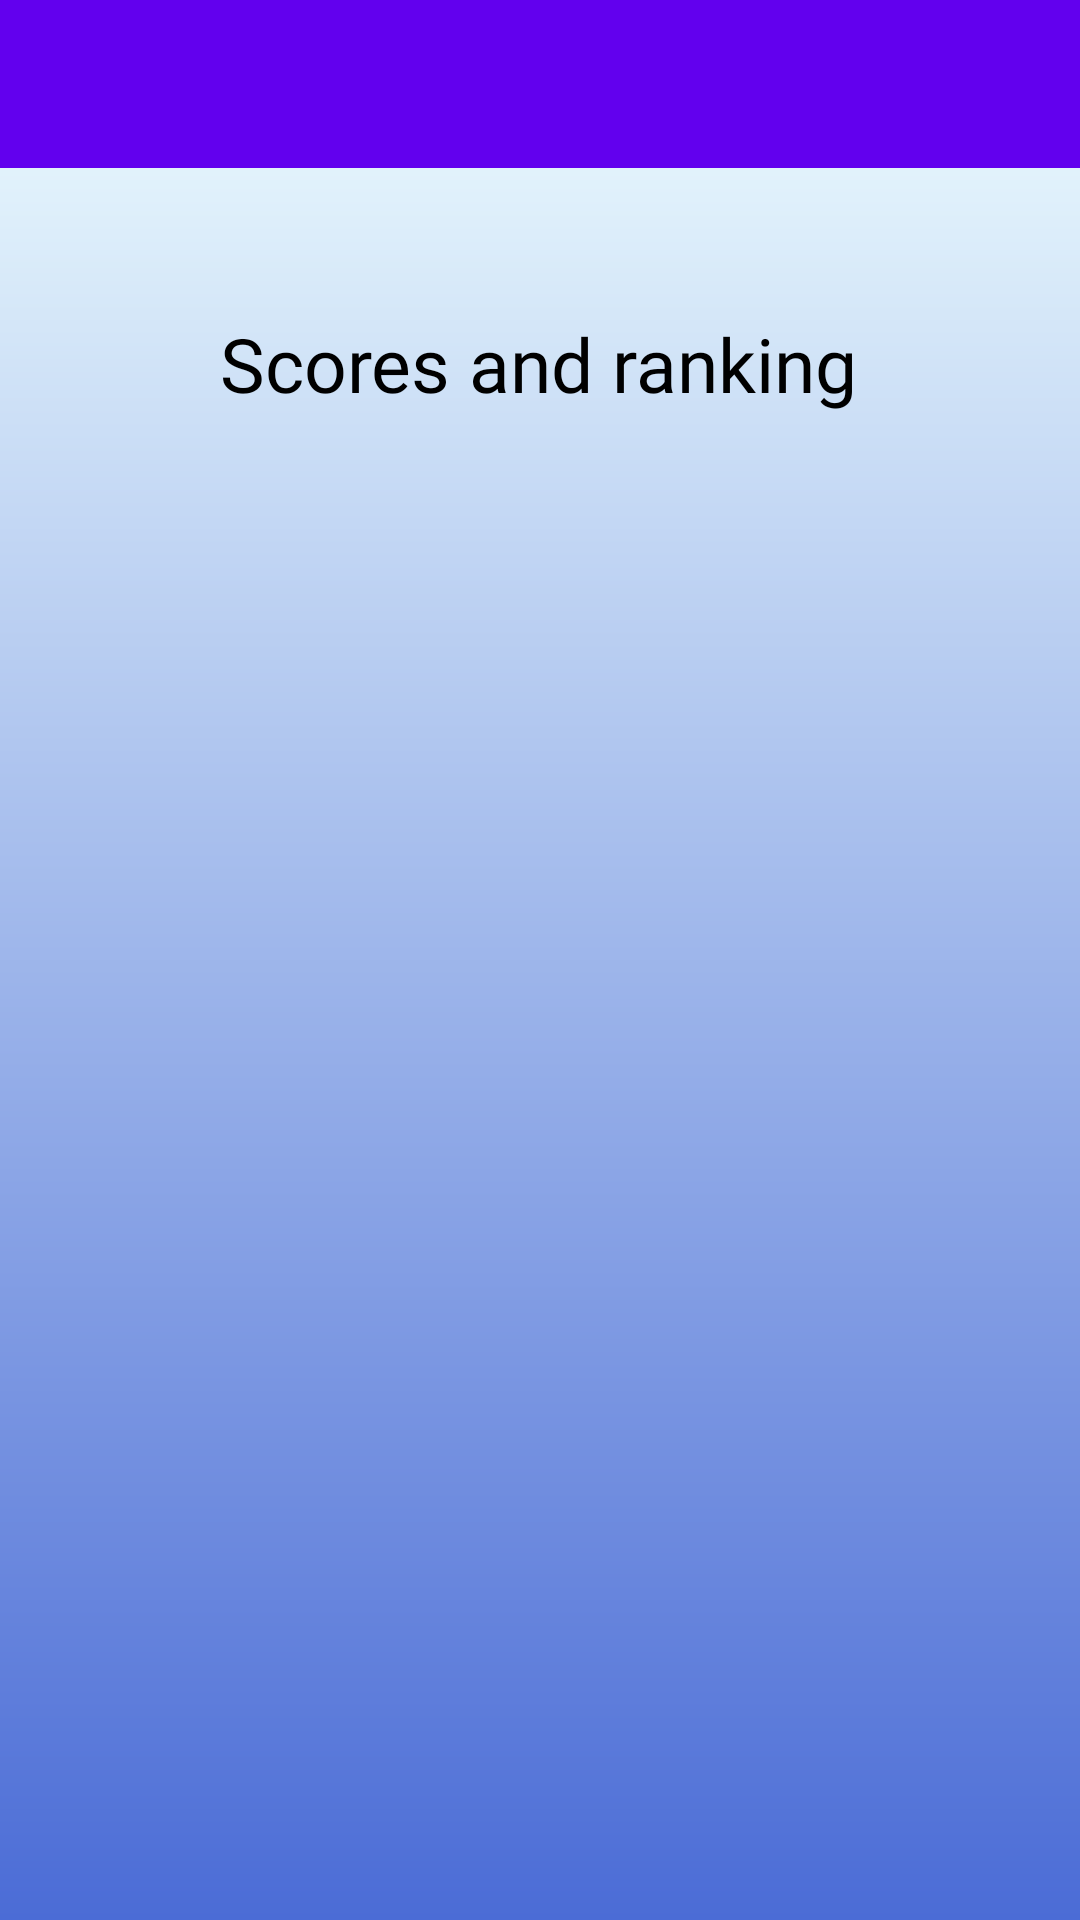

Produce the Android XML layout that renders to this screen, including the resource entries it uses.
<!-- AndroidManifest.xml: application theme Theme.GrandQuizScientifique -->
<!-- res/layout/fragment_ranking.xml -->
<?xml version="1.0" encoding="utf-8"?>
<layout xmlns:android="http://schemas.android.com/apk/res/android"
    xmlns:app="http://schemas.android.com/apk/res-auto"
    xmlns:tools="http://schemas.android.com/tools">

    <data>
        <import type="android.view.View" />
        <variable
            name="roomViewModel"
            type="aperr.android.grandquizscientifique.screens.RoomViewModel" />
    </data>

    <androidx.constraintlayout.widget.ConstraintLayout
        android:layout_width="match_parent"
        android:layout_height="match_parent"
        android:background="@drawable/background_gradient"
        tools:context=".screens.Ranking">

        <androidx.appcompat.widget.Toolbar
            android:id="@+id/toolbar"
            android:layout_width="match_parent"
            android:layout_height="?attr/actionBarSize"
            android:background="?attr/colorPrimary"
            app:theme="@style/ThemeOverlay.AppCompat.Dark.ActionBar"
            app:popupTheme="@style/ThemeOverlay.AppCompat.Light"
            app:layout_constraintTop_toTopOf="parent" />

        <TextView
            android:id="@+id/joueur"
            android:layout_width="wrap_content"
            android:layout_height="wrap_content"
            android:layout_marginTop="8dp"
            android:fontFamily="@font/buxton_sketch"
            android:text='@{roomViewModel.username}'
            android:textColor="@color/orange2"
            android:textSize="30sp"
            android:visibility="@{(roomViewModel.username == null)?View.GONE:View.VISIBLE}"
            app:layout_constraintEnd_toEndOf="parent"
            app:layout_constraintStart_toStartOf="parent"
            app:layout_constraintTop_toBottomOf="@+id/toolbar"
            tools:text="alain:" />

        <TextView
            android:id="@+id/title"
            android:layout_width="wrap_content"
            android:layout_height="wrap_content"
            android:fontFamily="@font/buxton_sketch"
            android:text="@string/scores_ranking"
            android:textColor="@color/black"
            android:textSize="25sp"
            app:layout_constraintEnd_toEndOf="parent"
            app:layout_constraintHorizontal_bias="0.497"
            app:layout_constraintStart_toStartOf="parent"
            app:layout_constraintTop_toBottomOf="@+id/joueur" />

        <TextView
            android:id="@+id/statusList"
            android:layout_width="wrap_content"
            android:layout_height="wrap_content"
            android:fontFamily="@font/buxton_sketch"
            tools:text="@string/choose_cat"
            android:textColor="@color/black"
            android:textSize="32sp"
            app:layout_constraintEnd_toEndOf="parent"
            app:layout_constraintStart_toStartOf="parent"
            app:layout_constraintTop_toBottomOf="@+id/title" />

        <androidx.recyclerview.widget.RecyclerView
            android:id="@+id/listCat"
            android:layout_width="match_parent"
            android:layout_height="wrap_content"
            android:layout_marginTop="8dp"
            android:visibility="@{(roomViewModel.statusData == 2)?View.VISIBLE:View.VISIBLE}"
            app:layout_constraintEnd_toEndOf="parent"
            app:layout_constraintHorizontal_bias="0.0"
            app:layout_constraintStart_toStartOf="parent"
            app:layout_constraintTop_toBottomOf="@+id/statusList" />

    </androidx.constraintlayout.widget.ConstraintLayout>
</layout>
<!-- resources referenced by this layout -->
<resources>
  <color name="black">#FF000000</color>
  <color name="orange2">#DF0101</color>
  <!-- drawable background_gradient (drawable) -->
  <?xml version="1.0" encoding="utf-8"?>
  <shape xmlns:android="http://schemas.android.com/apk/res/android" android:shape="rectangle" >
  <gradient
      android:startColor="#4b6cd6"
      android:endColor="#f0ffff"
      android:angle="90"/>
  
  </shape>
  <string name="choose_cat">Choose a category</string>
  <string name="scores_ranking">Scores and ranking</string>
  <style name="Theme.GrandQuizScientifique" parent="Theme.MaterialComponents.Light.NoActionBar">
          
          <item name="colorPrimary">@color/purple_500</item>
          <item name="colorPrimaryVariant">@color/purple_700</item>
          <item name="colorOnPrimary">@color/white</item>
          
          <item name="colorSecondary">@color/teal_200</item>
          <item name="colorSecondaryVariant">@color/teal_700</item>
          <item name="colorOnSecondary">@color/black</item>
          
          <item name="android:statusBarColor">?attr/colorPrimaryVariant</item>
          
      </style>
  <color name="purple_500">#FF6200EE</color>
  <color name="purple_700">#FF3700B3</color>
  <color name="white">#FFFFFFFF</color>
  <color name="teal_200">#FF03DAC5</color>
  <color name="teal_700">#FF018786</color>
</resources>
